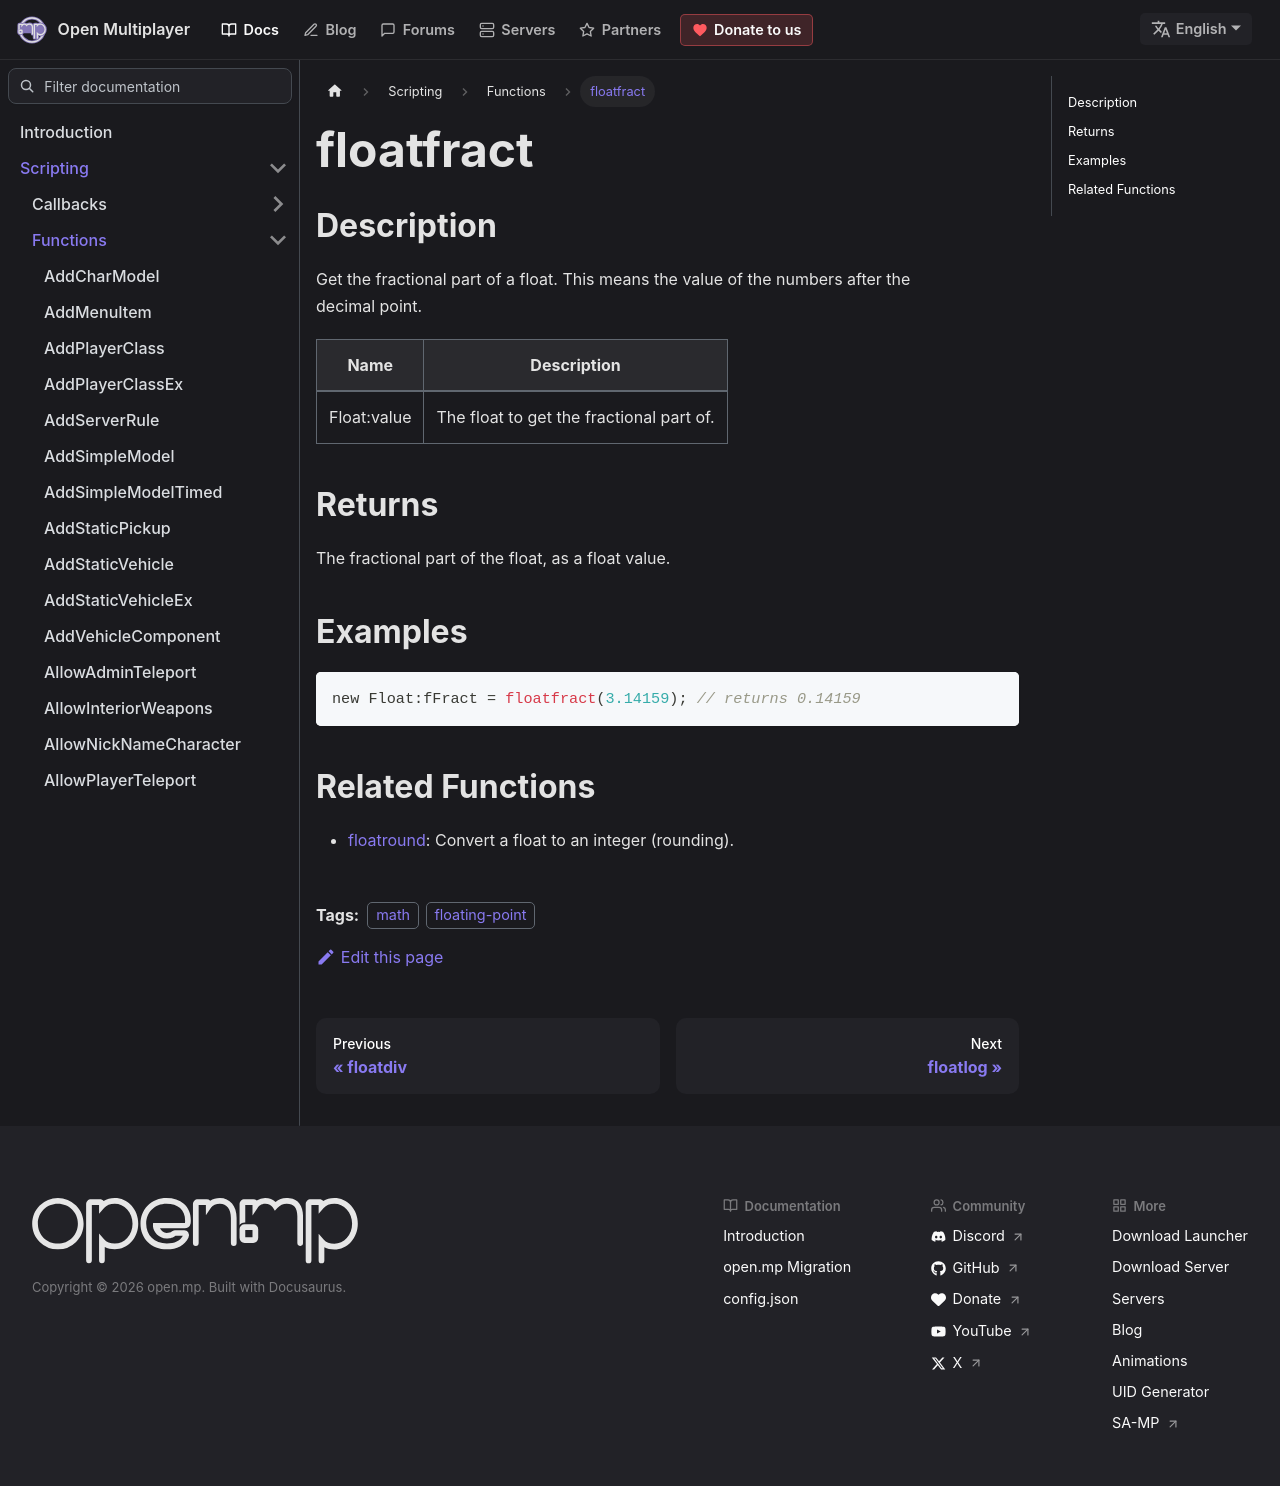

repository: openmultiplayer/web · page: docs/scripting/functions/floatfract.html · generator: docusaurus

---
title: floatfract
sidebar_label: floatfract
description: Get the fractional part of a float.
tags: ["math", "floating-point"]
---

## Description

Get the fractional part of a float. This means the value of the numbers after the decimal point.

| Name        | Description                              |
| ----------- | ---------------------------------------- |
| Float:value | The float to get the fractional part of. |

## Returns

The fractional part of the float, as a float value.

## Examples

```c
new Float:fFract = floatfract(3.14159); // returns 0.14159
```

## Related Functions

- [floatround](floatround): Convert a float to an integer (rounding).
